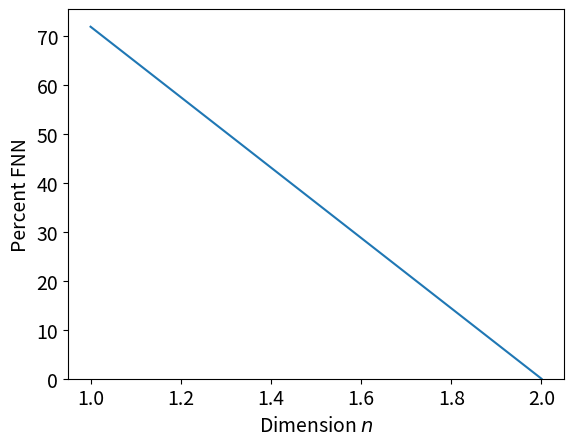

Here is the Python script that generated this plot:
"""
False Nearest Neighbors (FNN) for dimension (n).
==================================================


"""


def ts_recon(ts, dim, tau):
    import numpy as np
    xlen = len(ts)-(dim-1)*tau
    a = np.linspace(0, xlen-1, xlen)
    a = np.reshape(a, (xlen, 1))
    delayVec = np.linspace(0, (dim-1), dim)*tau
    delayVec = np.reshape(delayVec, (1, dim))
    delayMat = np.tile(delayVec, (xlen, 1))
    vec = np.tile(a, (1, dim))
    indRecon = np.reshape(vec, (xlen, dim)) + delayMat
    indRecon = indRecon.astype(np.int64)
    tsrecon = ts[indRecon]
    tsrecon = tsrecon[:, :, 0]
    return tsrecon


def FNN_n(ts, tau, maxDim=10, plotting=False, Rtol=15, Atol=2, threshold=10):
    """This function implements the False Nearest Neighbors (FNN) algorithm described by Kennel et al.
    to select the minimum embedding dimension.

    Args:
       ts (array):  Time series (1d).
       tau (int):  Embedding delay.


    Kwargs:
       maxDim (int):  maximum dimension in dimension search. Default is 10.

       plotting (bool): Plotting for user interpretation. Defaut is False.

       Rtol (float): Ratio tolerance. Defaut is 15.

       Atol (float): A tolerance. Defaut is 2.

       threshold (float): Tolerance threshold for percent of nearest neighbors. Defaut is 10.

    Returns:
       (int): n, The embedding dimension.

    """

    import numpy as np
    from scipy.spatial import KDTree
    if len(ts)-(maxDim-1)*tau < 20:
        maxDim = len(ts)-(maxDim-1)*tau-1
    ts = np.reshape(ts, (len(ts), 1))  # ts is a column vector
    st_dev = np.std(ts)  # standart deviation of the time series

    Xfnn = []
    dim_array = []

    flag = False
    i = 0
    while flag == False:
        i = i+1
        dim = i
        tsrecon = ts_recon(ts, dim, tau)  # delay reconstruction

        tree = KDTree(tsrecon)
        D, IDX = tree.query(tsrecon, k=2)

        # Calculate the false nearest neighbor ratio for each dimension
        if i > 1:
            D_mp1 = np.sqrt(
                np.sum((np.square(tsrecon[ind_m, :]-tsrecon[ind, :])), axis=1))
            # Criteria 1 : increase in distance between neighbors is large
            num1 = np.heaviside(
                np.divide(abs(tsrecon[ind_m, -1]-tsrecon[ind, -1]), Dm)-Rtol, 0.5)
            # Criteria 2 : nearest neighbor not necessarily close to y(n)
            num2 = np.heaviside(Atol-D_mp1/st_dev, 0.5)
            num = sum(np.multiply(num1, num2))
            den = sum(num2)
            Xfnn.append((num/den)*100)
            dim_array.append(dim-1)
            if (num/den)*100 <= 10 or i == maxDim:
                flag = True

        # Save the index to D and k(n) in dimension m for comparison with the
        # same distance in m+1 dimension
        xlen2 = len(ts)-dim*tau
        Dm = D[0:xlen2, -1]
        ind_m = IDX[0:xlen2, -1]
        ind = ind_m <= xlen2-1
        ind_m = ind_m[ind]
        Dm = Dm[ind]
    Xfnn = np.array(Xfnn)

    if plotting == True:
        import matplotlib.pyplot as plt
        TextSize = 14
        plt.figure(1)
        plt.plot(dim_array, Xfnn)
        plt.xlabel(r'Dimension $n$', size=TextSize)
        plt.ylabel('Percent FNN', size=TextSize)
        plt.xticks(size=TextSize)
        plt.yticks(size=TextSize)
        plt.ylim(0)
        # plt.savefig('C:\\Users\\<user>\\Desktop\\python_png\\FNN_fig.png',
                    # bbox_inches='tight', dpi=400)
        plt.show()

    return Xfnn, dim-1


# In[ ]:

if __name__ == '__main__':

    import numpy as np

    fs = 10
    t = np.linspace(0, 100, fs*100)
    ts = np.sin(t)

    tau = 15  # embedding delay

    perc_FNN, n = FNN_n(ts, tau, plotting=True)
    print('FNN embedding Dimension: ', n)
